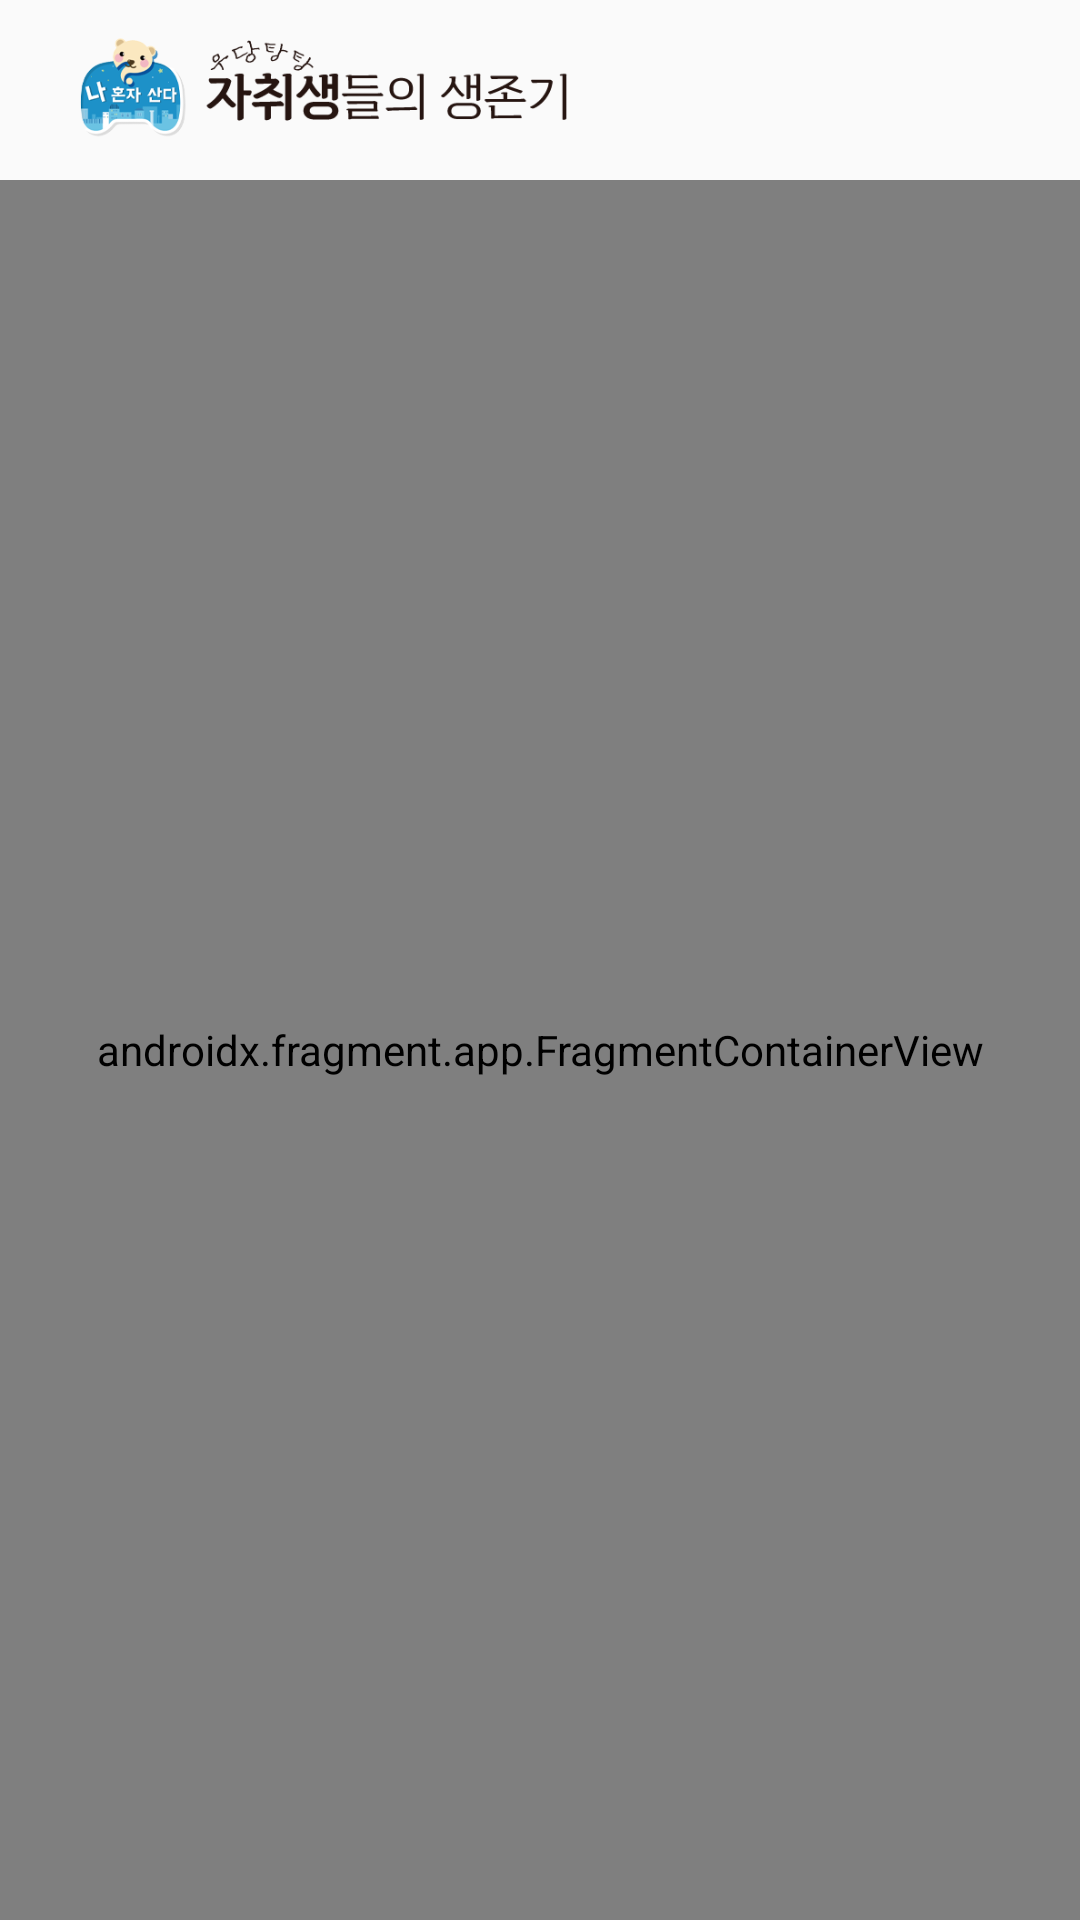

Reconstruct the res/layout file that produces this screen, plus the resources it refers to.
<!-- AndroidManifest.xml: application theme Theme.MyliveAloneLife -->
<!-- res/layout/actvity_main.xml -->
<?xml version="1.0" encoding="utf-8"?>
<androidx.constraintlayout.widget.ConstraintLayout xmlns:android="http://schemas.android.com/apk/res/android"
    xmlns:app="http://schemas.android.com/apk/res-auto"
    xmlns:tools="http://schemas.android.com/tools"
    android:layout_width="match_parent"
    android:layout_height="match_parent">

    <androidx.constraintlayout.widget.ConstraintLayout
        android:id="@+id/topBar"
        android:layout_width="match_parent"
        android:layout_height="60dp"
        app:layout_constraintTop_toTopOf="parent" >

        <ImageView
            android:id="@+id/imageView2"
            android:layout_width="200dp"
            android:layout_height="40dp"
            android:layout_margin="10dp"
            android:src="@drawable/min_logo"
            app:layout_constraintStart_toStartOf="parent"
            app:layout_constraintTop_toTopOf="parent" />

        <ImageView
            android:id="@+id/settingBtn"
            android:layout_width="30dp"
            android:layout_height="30dp"
            android:layout_marginTop="15dp"
            android:layout_marginRight="20dp"
            android:src="@drawable/main_menu"
            app:layout_constraintEnd_toEndOf="parent"
            app:layout_constraintTop_toTopOf="parent"
            tools:ignore="MissingConstraints" />

    </androidx.constraintlayout.widget.ConstraintLayout>

    <LinearLayout
        android:layout_width="match_parent"
        android:layout_height="0.5dp"
        app:layout_constraintTop_toBottomOf="@+id/topBar"
        android:background="#999999">
    </LinearLayout>

    <androidx.fragment.app.FragmentContainerView
        android:id="@+id/fragmentContainerView"
        android:name="androidx.navigation.fragment.NavHostFragment"
        android:layout_width="match_parent"
        android:layout_height="match_parent"
        app:defaultNavHost="true"
        app:navGraph="@navigation/main_nav"
        android:layout_marginTop="60dp" />


</androidx.constraintlayout.widget.ConstraintLayout>
<!-- resources referenced by this layout -->
<resources>
  <!-- drawable min_logo: png bitmap (drawable, 26023 bytes) -->
  <style name="Theme.MyliveAloneLife" parent="Theme.AppCompat.Light.NoActionBar" />
</resources>
